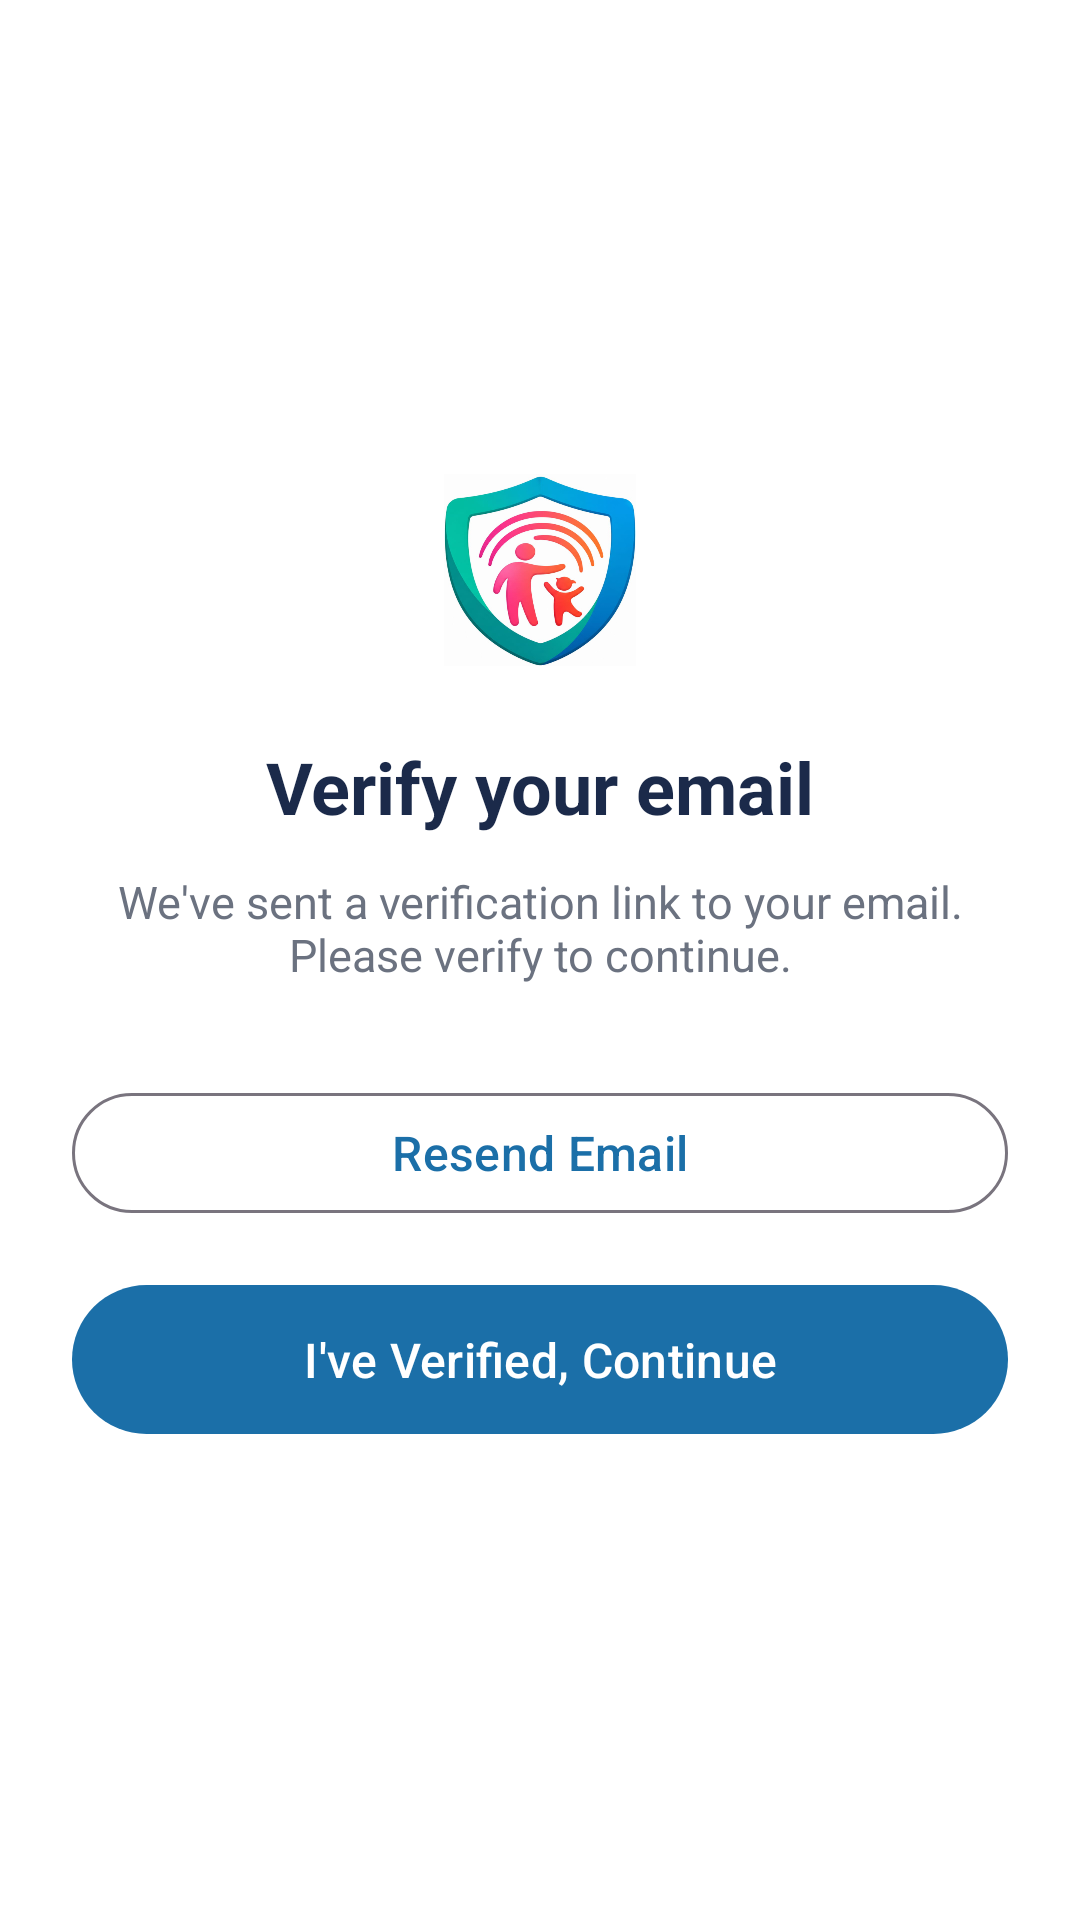

Write the Android layout XML for this screen, with the resource values it uses.
<!-- AndroidManifest.xml: application theme Theme.KinderGuard -->
<!-- res/layout/activity_email_verification.xml -->
<?xml version="1.0" encoding="utf-8"?>
<LinearLayout xmlns:android="http://schemas.android.com/apk/res/android"
    xmlns:app="http://schemas.android.com/apk/res-auto"
    xmlns:tools="http://schemas.android.com/tools"
    android:layout_width="match_parent"
    android:layout_height="match_parent"
    android:background="@color/kg_white"
    android:orientation="vertical"
    android:gravity="center"
    android:paddingStart="24dp"
    android:paddingEnd="24dp"
    tools:context=".ui.auth.EmailVerificationActivity">

    <ImageView
        android:layout_width="64dp"
        android:layout_height="64dp"
        android:src="@drawable/kinderguard_logo" />

    <TextView
        android:id="@+id/tvTitle"
        android:layout_width="wrap_content"
        android:layout_height="wrap_content"
        android:layout_marginTop="24dp"
        android:text="@string/verify_email_title"
        android:textColor="@color/kg_navy"
        android:textSize="24sp"
        android:textStyle="bold" />

    <TextView
        android:id="@+id/tvDesc"
        android:layout_width="match_parent"
        android:layout_height="wrap_content"
        android:layout_marginTop="12dp"
        android:gravity="center"
        android:text="@string/verify_email_desc"
        android:textColor="@color/kg_text_gray"
        android:textSize="15sp" />

    <ProgressBar
        android:id="@+id/progressBar"
        android:layout_width="wrap_content"
        android:layout_height="wrap_content"
        android:layout_marginTop="16dp"
        android:visibility="gone" />

    <Button
        android:id="@+id/btnResend"
        style="@style/KgButton.Outlined"
        android:layout_width="match_parent"
        android:layout_height="wrap_content"
        android:layout_marginTop="32dp"
        android:text="@string/resend_email" />

    <Button
        android:id="@+id/btnVerified"
        style="@style/KgButton.Primary"
        android:layout_width="match_parent"
        android:layout_height="wrap_content"
        android:layout_marginTop="16dp"
        android:text="@string/ive_verified"
        android:textColor="@color/kg_white" />

</LinearLayout>
<!-- resources referenced by this layout -->
<resources>
  <color name="kg_navy">#1B2A4A</color>
  <color name="kg_text_gray">#6B7280</color>
  <color name="kg_white">#FFFFFF</color>
  <!-- drawable kinderguard_logo: png bitmap (drawable-nodpi, 194005 bytes) -->
  <string name="ive_verified">I\'ve Verified, Continue</string>
  <string name="resend_email">Resend Email</string>
  <string name="verify_email_desc">We\'ve sent a verification link to your email. Please verify to continue.</string>
  <string name="verify_email_title">Verify your email</string>
  <style name="KgButton.Outlined" parent="Widget.Material3.Button.OutlinedButton">
          <item name="cornerRadius">28dp</item>
          <item name="android:textAllCaps">false</item>
          <item name="android:textSize">16sp</item>
      </style>
  <style name="KgButton.Primary" parent="Widget.Material3.Button">
          <item name="backgroundTint">@color/kg_primary_blue</item>
          <item name="cornerRadius">28dp</item>
          <item name="android:textAllCaps">false</item>
          <item name="android:textSize">16sp</item>
          <item name="android:padding">14dp</item>
      </style>
  <style name="Theme.KinderGuard" parent="Theme.Material3.Light.NoActionBar">
          <item name="colorPrimary">@color/kg_primary_blue</item>
          <item name="colorPrimaryDark">@color/kg_primary_blue_dark</item>
          <item name="colorSecondary">@color/kg_teal</item>
          <item name="android:statusBarColor">@color/kg_white</item>
          <item name="android:windowLightStatusBar" tools:targetApi="23">true</item>
          <item name="android:windowBackground">@color/kg_white</item>
      </style>
  <color name="kg_primary_blue">#1B6FA8</color>
  <color name="kg_primary_blue_dark">#154F79</color>
  <color name="kg_teal">#1EA672</color>
</resources>
